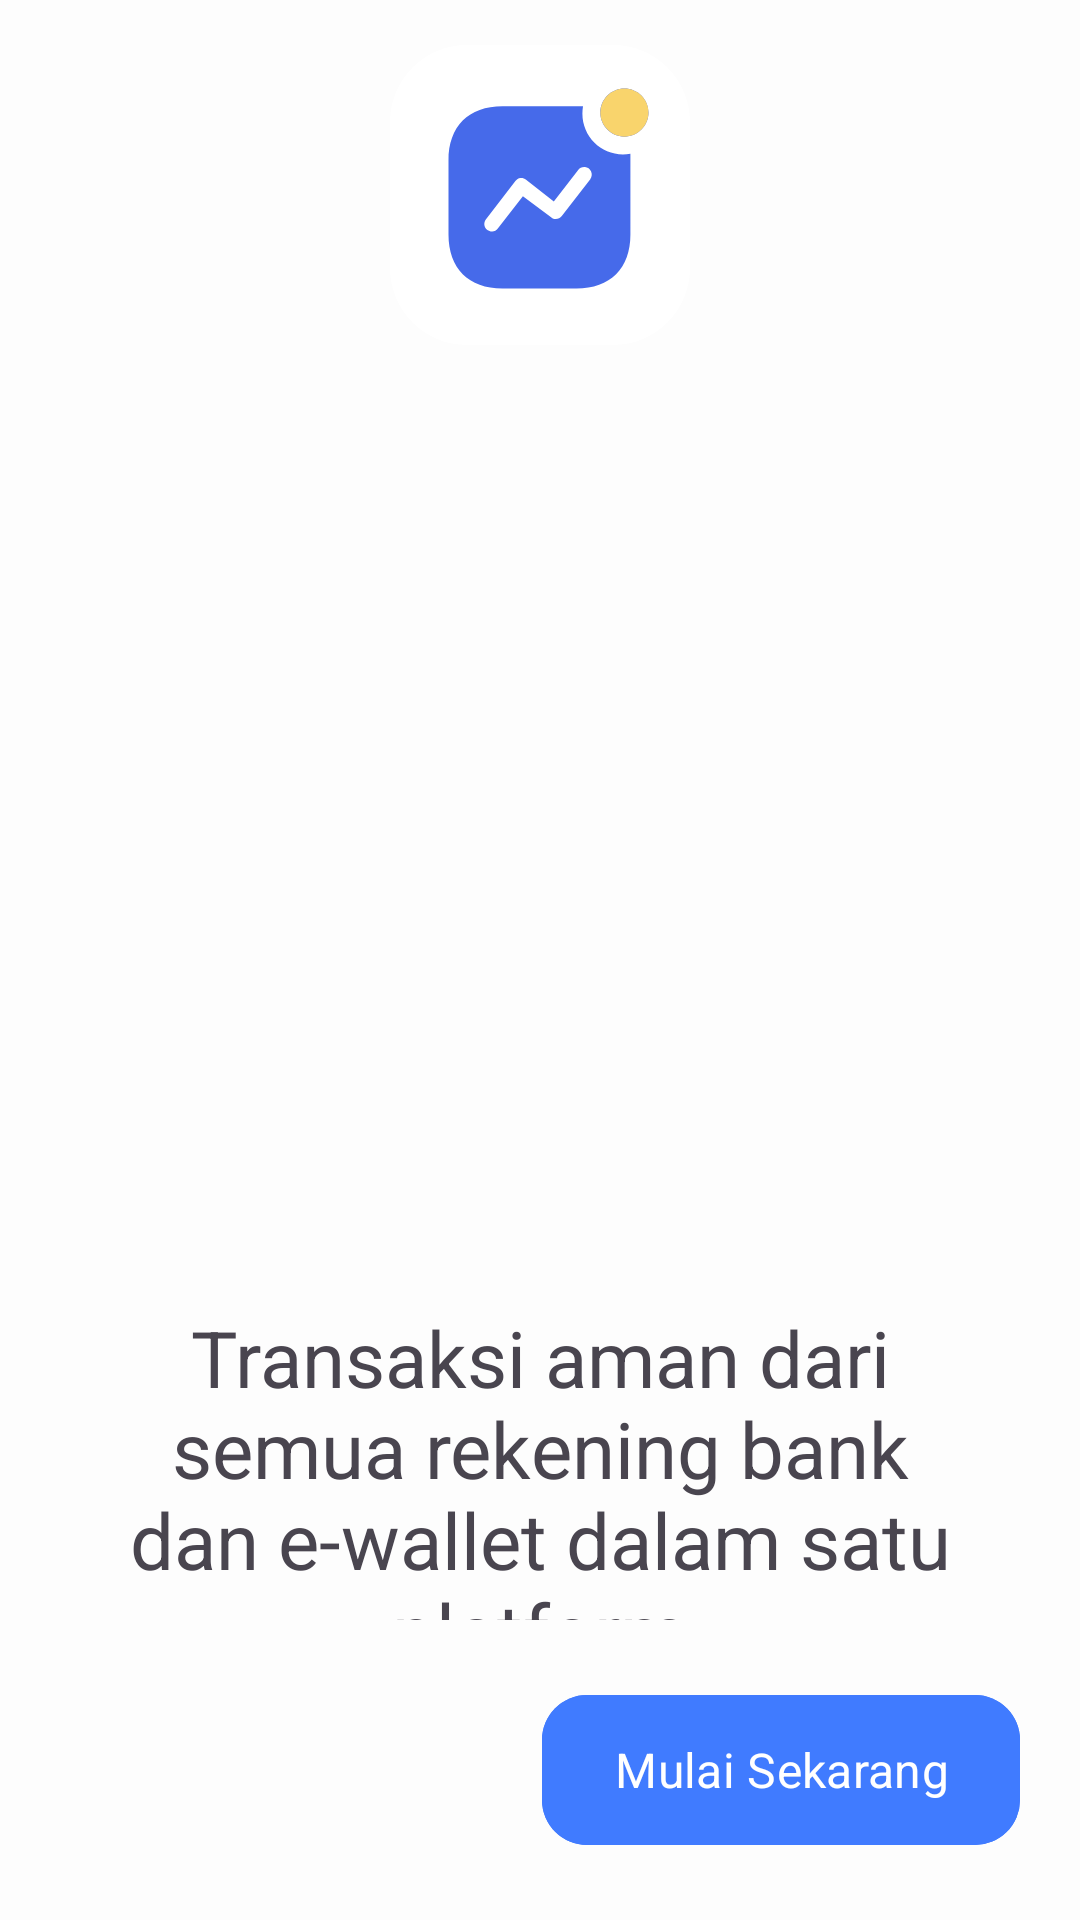

Here is an Android app screen rendered from its layout file. Give the layout XML and the strings, colors and styles it references.
<!-- AndroidManifest.xml: application theme Theme.ExpenseTracker -->
<!-- res/layout/activity_onboarding.xml -->
<?xml version="1.0" encoding="utf-8"?>
<androidx.constraintlayout.widget.ConstraintLayout
    xmlns:android="http://schemas.android.com/apk/res/android"
    xmlns:app="http://schemas.android.com/apk/res-auto"
    xmlns:tools="http://schemas.android.com/tools"
    android:layout_width="match_parent"
    android:layout_height="match_parent"
    android:background="@color/whiteBg"
    tools:context=".activity.onBoarding.OnBoardingView"
    tools:ignore="ContentDescription">

    <androidx.constraintlayout.widget.ConstraintLayout
        android:layout_width="match_parent"
        android:layout_height="0dp"
        app:layout_constraintBottom_toTopOf="@+id/constraintLayout"
        app:layout_constraintEnd_toEndOf="parent"
        app:layout_constraintStart_toStartOf="parent"
        app:layout_constraintTop_toTopOf="parent">

        <ImageView
            android:id="@+id/imageView"
            android:layout_width="100dp"
            android:layout_height="100dp"
            android:layout_marginTop="15dp"
            android:src="@drawable/ic_app_icon"
            app:layout_constraintEnd_toEndOf="parent"
            app:layout_constraintStart_toStartOf="parent"
            app:layout_constraintTop_toTopOf="parent" />

        <androidx.viewpager.widget.ViewPager
            android:id="@+id/vpOnBoarding"
            android:layout_width="0dp"
            android:layout_height="250dp"
            android:layout_marginTop="35dp"
            app:layout_constraintEnd_toEndOf="parent"
            app:layout_constraintStart_toStartOf="parent"
            app:layout_constraintTop_toBottomOf="@+id/imageView" />

        <TextView
            android:id="@+id/onboardingText"
            style="@style/TextView.Semibold26sp"
            android:layout_width="0dp"
            android:layout_height="wrap_content"
            android:layout_marginTop="35dp"
            android:layout_marginHorizontal="30dp"
            android:autoSizeTextType="uniform"
            android:gravity="center"
            android:text="@string/onboarding_text_1"
            app:layout_constraintEnd_toEndOf="parent"
            app:layout_constraintStart_toStartOf="parent"
            app:layout_constraintTop_toBottomOf="@+id/vpOnBoarding" />

        <TextView
            android:id="@+id/onboardSubTitle"
            style="@style/TextView.Regular18sp"
            android:layout_width="0dp"
            android:layout_height="wrap_content"
            android:layout_marginTop="20dp"
            android:gravity="center"
            android:text="@string/onboarding_sub_title_1"
            app:layout_constraintEnd_toEndOf="@+id/onboardingText"
            app:layout_constraintStart_toStartOf="@+id/onboardingText"
            app:layout_constraintTop_toBottomOf="@+id/onboardingText" />

    </androidx.constraintlayout.widget.ConstraintLayout>

    <androidx.constraintlayout.widget.ConstraintLayout
        android:id="@+id/constraintLayout"
        android:layout_width="match_parent"
        android:layout_height="100dp"
        app:layout_constraintBottom_toBottomOf="parent"
        app:layout_constraintEnd_toEndOf="parent"
        app:layout_constraintStart_toStartOf="parent">

        <LinearLayout
            android:id="@+id/vpSliderDots"
            android:layout_width="0dp"
            android:layout_height="wrap_content"
            android:layout_marginHorizontal="20dp"
            android:gravity="center_horizontal|start"
            android:orientation="horizontal"
            app:layout_constraintBottom_toBottomOf="parent"
            app:layout_constraintEnd_toStartOf="@+id/gettingStartedBtn"
            app:layout_constraintStart_toStartOf="parent"
            app:layout_constraintTop_toTopOf="parent" />

        <com.google.android.material.button.MaterialButton
            android:id="@+id/gettingStartedBtn"
            style="@style/MaterialButton.Style"
            android:layout_width="wrap_content"
            android:layout_height="50dp"
            android:layout_marginEnd="20dp"
            android:backgroundTint="@color/blue"
            android:text="@string/getting_started"
            app:cornerRadius="15dp"
            app:layout_constraintBottom_toBottomOf="parent"
            app:layout_constraintEnd_toEndOf="parent"
            app:layout_constraintTop_toTopOf="parent" />

    </androidx.constraintlayout.widget.ConstraintLayout>

</androidx.constraintlayout.widget.ConstraintLayout>
<!-- resources referenced by this layout -->
<resources>
  <color name="blue">#407BFF</color>
  <color name="whiteBg">#FDFDFD</color>
  <!-- drawable ic_app_icon (drawable) -->
  <vector xmlns:android="http://schemas.android.com/apk/res/android"
      android:width="200dp"
      android:height="200dp"
      android:viewportWidth="200"
      android:viewportHeight="200">
    <path
        android:pathData="M51.33,0L148.67,0A51.33,51.33 0,0 1,200 51.33L200,148.67A51.33,51.33 0,0 1,148.67 200L51.33,200A51.33,51.33 0,0 1,0 148.67L0,51.33A51.33,51.33 0,0 1,51.33 0z"
        android:fillColor="#ffffff"/>
    <path
        android:pathData="M128.67,40.87C128.4,42.54 128.27,44.2 128.27,45.87C128.27,60.87 140.4,72.99 155.33,72.99C157,72.99 158.6,72.8 160.27,72.53V126.33C160.27,148.93 146.93,162.33 124.27,162.33H75.01C52.33,162.33 39,148.93 39,126.33V77C39,54.33 52.33,40.87 75.01,40.87H128.67ZM130.01,81.4C128.2,81.2 126.41,82 125.33,83.47L109.21,104.33L90.73,89.8C89.6,88.93 88.27,88.59 86.93,88.73C85.61,88.93 84.41,89.66 83.6,90.73L63.87,116.4L63.47,117C62.33,119.13 62.87,121.86 64.87,123.33C65.8,123.93 66.8,124.33 67.93,124.33C69.47,124.4 70.93,123.59 71.87,122.33L88.6,100.79L107.6,115.07L108.2,115.46C110.33,116.59 113,116.07 114.53,114.06L133.8,89.2L133.53,89.33C134.6,87.87 134.8,86 134.07,84.33C133.34,82.67 131.73,81.53 130.01,81.4ZM156.27,29C165.13,29 172.33,36.2 172.33,45.07C172.33,53.93 165.13,61.13 156.27,61.13C147.4,61.13 140.2,53.93 140.2,45.07C140.2,36.2 147.4,29 156.27,29Z"
        android:fillColor="#466AEA"/>
    <path
        android:pathData="M156.27,29C165.13,29 172.33,36.2 172.33,45.07C172.33,53.93 165.13,61.13 156.27,61.13C147.4,61.13 140.2,53.93 140.2,45.07C140.2,36.2 147.4,29 156.27,29Z"
        android:fillColor="#F9D46C"/>
  </vector>
  <string name="getting_started">Mulai Sekarang</string>
  <string name="onboarding_sub_title_1">Transaksi aman dan nyaman ke semua rekening bank dan e-wallet Anda dalam satu genggaman</string>
  <string name="onboarding_text_1">Transaksi aman dari semua rekening bank dan e-wallet dalam satu platform</string>
  <style name="MaterialButton.Style">
          <item name="android:insetTop">0dp</item>
          <item name="android:insetLeft">0dp</item>
          <item name="android:insetRight">0dp</item>
          <item name="android:insetBottom">0dp</item>
          <item name="fontFamily">@font/poppins_semibold</item>
          <item name="android:textSize">16sp</item>
          <item name="colorPrimary">@color/blue</item>
          <item name="colorOnSurface">@android:color/darker_gray</item>
      </style>
  <style name="TextView.Regular18sp">
          <item name="fontFamily">@font/poppins_regular</item>
          <item name="android:textSize">18sp</item>
      </style>
  <style name="TextView.Semibold26sp">
          <item name="fontFamily">@font/poppins_semibold</item>
          <item name="android:textSize">26sp</item>
      </style>
  <style name="Theme.ExpenseTracker" parent="Base.Theme.ExpenseTracker" />
  <style name="Base.Theme.ExpenseTracker" parent="Theme.Material3.Light.NoActionBar">
          
          <item name="colorPrimary">@color/blue</item>
          <item name="android:textColorHighlight">@android:color/transparent</item>
          <item name="android:statusBarColor">@android:color/transparent</item>
          <item name="android:windowTranslucentStatus">true</item>
      </style>
</resources>
